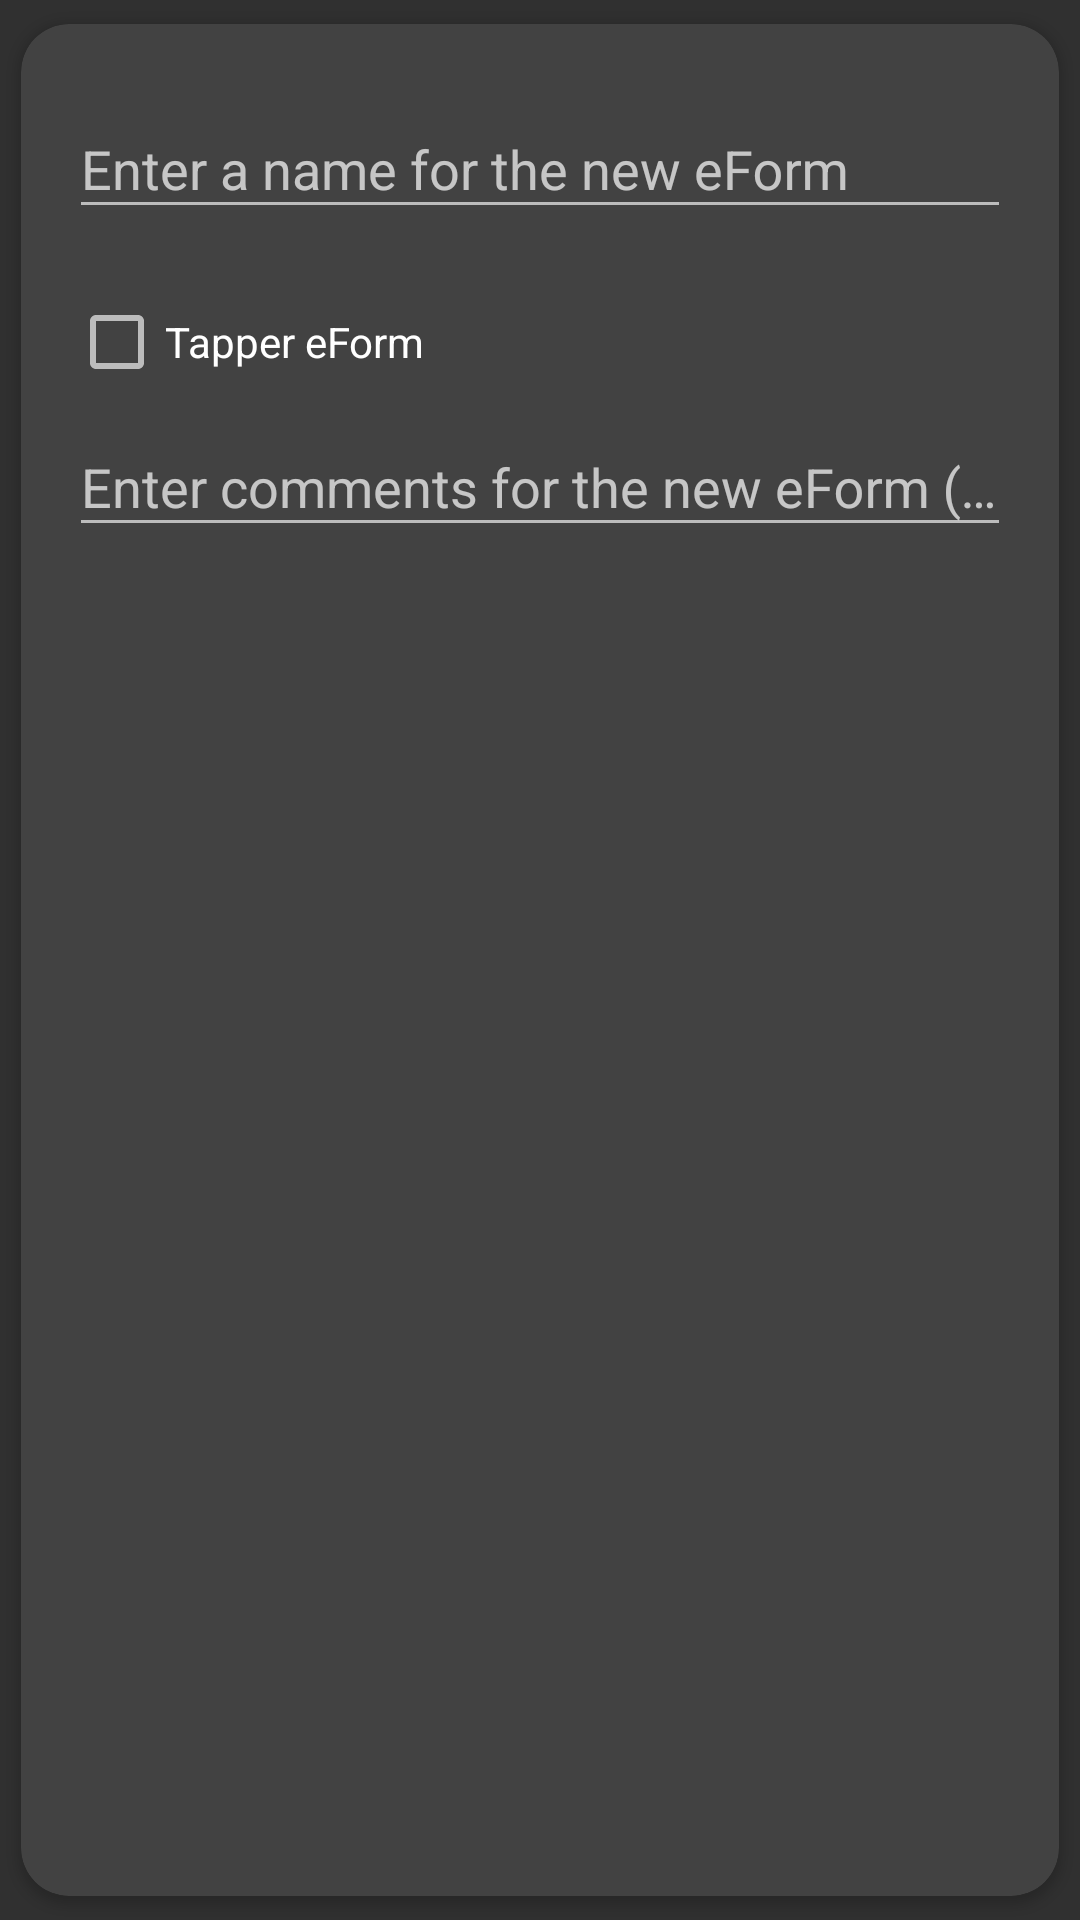

Layout XML and referenced resources for this Android screen:
<!-- AndroidManifest.xml: application theme AppTheme -->
<!-- res/layout/ef_new_content_layout.xml -->
<?xml version="1.0" encoding="utf-8"?>
<android.support.v7.widget.CardView
    xmlns:android="http://schemas.android.com/apk/res/android"
    xmlns:app="http://schemas.android.com/apk/res-auto"
    android:id="@+id/new_ef_card_view"
    android:layout_gravity="center"
    android:layout_width="match_parent"
    android:layout_height="wrap_content"
    android:clickable="true"
    android:focusable="true"
    android:foreground="?android:attr/selectableItemBackground"
    app:cardUseCompatPadding="true"
    app:cardCornerRadius="@dimen/margin"
    app:contentPadding="@dimen/margin">

    <LinearLayout
        android:id="@+id/ef_item_view"
        android:layout_width="match_parent"
        android:layout_height="wrap_content"
        android:animateLayoutChanges="true"
        android:orientation="vertical" >

        <android.support.design.widget.TextInputLayout
            android:layout_width="match_parent"
            android:layout_height="wrap_content">

            <EditText
                android:id="@+id/new_ef_item_name_view"
                android:layout_width="match_parent"
                android:layout_height="wrap_content"
                android:hint="@string/new_ef_name_hint"
                android:imeOptions="actionNext"
                android:inputType="textPersonName"
                android:maxLines="1"
                android:singleLine="true" />
        </android.support.design.widget.TextInputLayout>

        <android.support.v7.widget.AppCompatTextView
            android:id="@+id/new_ef_item_owner_view"
            style="@style/TextAppearance.AppCompat.Subhead"
            android:layout_width="wrap_content"
            android:layout_height="0dp"
            android:layout_weight="1"
            android:layout_gravity="end"/>

        <CheckBox
            android:id="@+id/tapper_ef_check"
            android:layout_width="wrap_content"
            android:layout_height="wrap_content"
            android:text="@string/new_ef_tapper_prompt"/>

        <android.support.design.widget.TextInputLayout
            android:layout_width="match_parent"
            android:layout_height="wrap_content">

            <EditText
                android:id="@+id/new_ef_item_comments_view"
                android:layout_width="match_parent"
                android:layout_height="wrap_content"
                android:hint="@string/new_ef_comments_hint"
                android:imeOptions="actionDone"
                android:inputType="textMultiLine" />
        </android.support.design.widget.TextInputLayout>

        <android.support.v7.widget.Toolbar
            android:id="@+id/new_ef_card_options_view"
            android:layout_width="wrap_content"
            android:layout_height="wrap_content"
            android:layout_gravity="end"/>
    </LinearLayout>
</android.support.v7.widget.CardView>
<!-- resources referenced by this layout -->
<resources>
  <dimen name="margin">16dp</dimen>
  <string name="new_ef_comments_hint">Enter comments for the new eForm (optional)</string>
  <string name="new_ef_name_hint">Enter a name for the new eForm</string>
  <string name="new_ef_tapper_prompt">Tapper eForm</string>
  <style name="AppTheme" parent="Theme.AppCompat.NoActionBar">
          
          <item name="colorPrimary">@color/colorPrimary</item>
          <item name="colorPrimaryDark">@color/colorPrimaryDark</item>
          <item name="android:navigationBarColor" tools:targetApi="lollipop">@color/colorPrimaryDark
          </item>
          <item name="colorAccent">@color/colorAccent</item>
          <item name="android:colorError" tools:targetApi="o">@color/colorAccentInverse</item>
          <item name="android:colorForeground">@color/colorBase</item>
      </style>
  <color name="colorPrimary">#035aff</color>
  <color name="colorPrimaryDark">#01215c</color>
  <color name="colorAccent">#b0ff00</color>
  <color name="colorAccentInverse">#9E1700</color>
  <color name="colorBase">#F0F0F0</color>
</resources>
